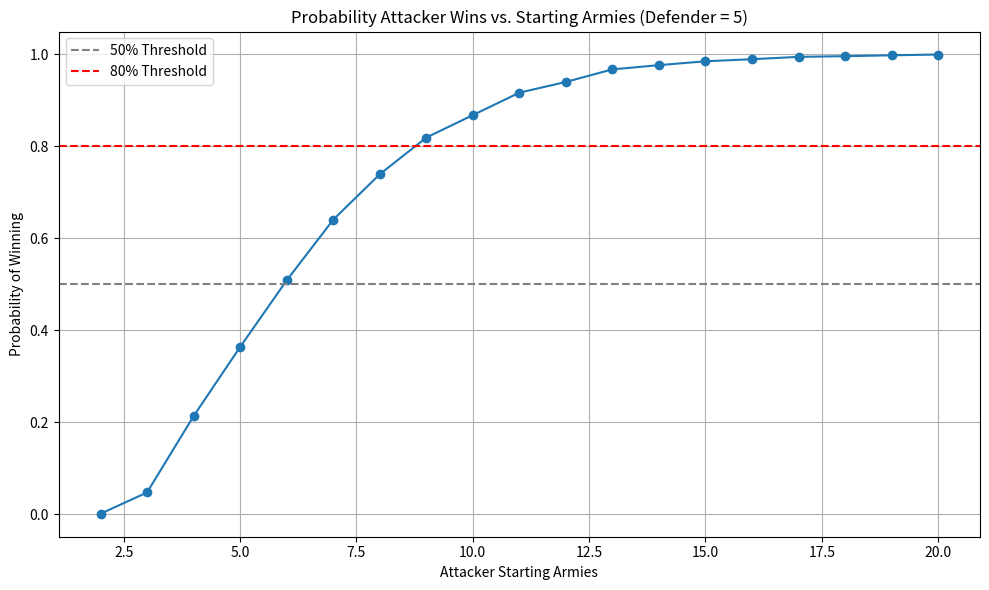

The matplotlib source for this figure:
import random
from collections import Counter, defaultdict
import matplotlib.pyplot as plt
import pandas as pd

def simulate_single_battle_round(na, nd):
    attacker_dice = sorted([random.randint(1, 6) for _ in range(na)], reverse=True)
    defender_dice = sorted([random.randint(1, 6) for _ in range(nd)], reverse=True)

    a_losses = 0
    d_losses = 0
    for a, d in zip(attacker_dice, defender_dice):
        if a > d:
            d_losses += 1
        else:
            a_losses += 1
    return a_losses, d_losses

def part1_single_round_probabilities(trials=100000):
    outcomes = []
    for na in [1, 2, 3]:
        for nd in [1, 2]:
            result_counter = Counter()
            for _ in range(trials):
                outcome = simulate_single_battle_round(na, nd)
                result_counter[outcome] += 1
            total = sum(result_counter.values())
            for (a_loss, d_loss), count in sorted(result_counter.items()):
                outcomes.append({
                    "Attacker Dice": na,
                    "Defender Dice": nd,
                    "Attacker Losses": a_loss,
                    "Defender Losses": d_loss,
                    "Probability": round(count / total, 4)
                })
    df = pd.DataFrame(outcomes)
    print("\nPART 1: Single-Round Battle Outcome Probabilities")
    print(df.to_string(index=False))
    return df

def simulate_battle_round(attacker_armies, defender_armies):
    na = min(3, attacker_armies - 1)
    nd = min(2, defender_armies)

    attacker_dice = sorted([random.randint(1, 6) for _ in range(na)], reverse=True)
    defender_dice = sorted([random.randint(1, 6) for _ in range(nd)], reverse=True)

    a_losses = 0
    d_losses = 0
    for a, d in zip(attacker_dice, defender_dice):
        if a > d:
            d_losses += 1
        else:
            a_losses += 1
    return a_losses, d_losses

def simulate_full_battle(attacker, defender):
    while attacker > 1 and defender > 0:
        a_loss, d_loss = simulate_battle_round(attacker, defender)
        attacker -= a_loss
        defender -= d_loss
    return attacker, defender

def part2_attacker_win_probability(defender=5, trials=10000):
    results = []
    for attacker_armies in range(2, 21):
        wins = 0
        for _ in range(trials):
            final_a, final_d = simulate_full_battle(attacker_armies, defender)
            if final_d == 0:
                wins += 1
        win_rate = wins / trials
        results.append((attacker_armies, win_rate))

    x_vals, y_vals = zip(*results)
    plt.figure(figsize=(10, 6))
    plt.plot(x_vals, y_vals, marker='o')
    plt.axhline(y=0.5, color='gray', linestyle='--', label='50% Threshold')
    plt.axhline(y=0.8, color='red', linestyle='--', label='80% Threshold')
    plt.title("Probability Attacker Wins vs. Starting Armies (Defender = 5)")
    plt.xlabel("Attacker Starting Armies")
    plt.ylabel("Probability of Winning")
    plt.grid(True)
    plt.legend()
    plt.tight_layout()
    plt.show()

    threshold_50 = next((a for a, p in results if p >= 0.5), None)
    threshold_80 = next((a for a, p in results if p >= 0.8), None)
    print(f"\nPART 2: Minimum attacker armies needed for ≥50% win: {threshold_50}")
    print(f"PART 2: Minimum attacker armies needed for ≥80% win: {threshold_80}")

def part3_end_state_distribution(attacker_start=10, defender_start=10, trials=10000):
    outcomes = defaultdict(int)
    for _ in range(trials):
        a, d = simulate_full_battle(attacker_start, defender_start)
        outcomes[(a, d)] += 1

    total = sum(outcomes.values())
    result_list = []
    for (a, d), count in sorted(outcomes.items(), key=lambda x: (-x[0][0], x[0][1])):
        result_list.append({
            "Attacker Remaining": a,
            "Defender Remaining": d,
            "Probability": round(count / total, 4)
        })

    df = pd.DataFrame(result_list)
    print("\nPART 3: End-State Probability Distribution (10 vs 10)")
    print(df.to_string(index=False))
    return df

if __name__ == "__main__":
    part1_single_round_probabilities()
    part2_attacker_win_probability()
    part3_end_state_distribution()
